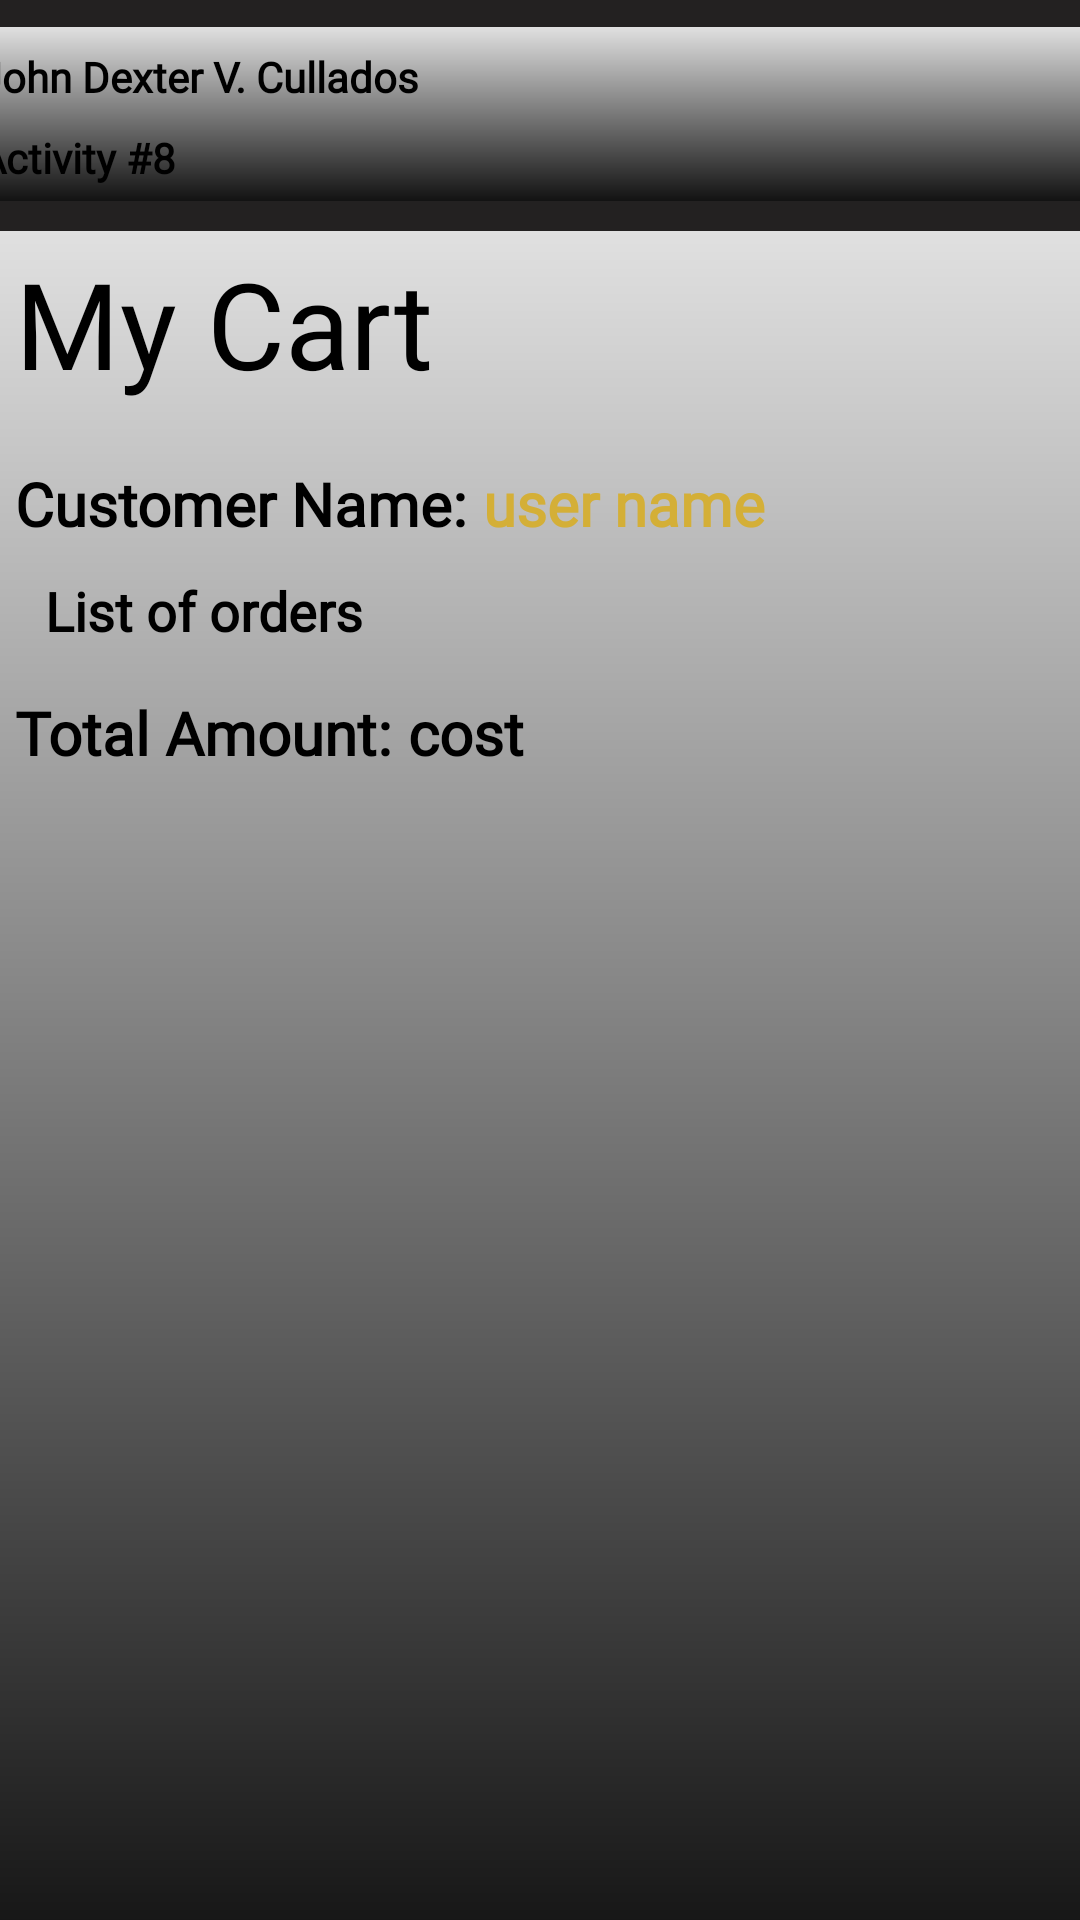

Reconstruct the res/layout file that produces this screen, plus the resources it refers to.
<!-- AndroidManifest.xml: application theme Theme.Cullados_Activity7 -->
<!-- res/layout/activity_cart_screen.xml -->
<?xml version="1.0" encoding="utf-8"?>
<LinearLayout xmlns:android="http://schemas.android.com/apk/res/android"
    xmlns:app="http://schemas.android.com/apk/res-auto"
    xmlns:tools="http://schemas.android.com/tools"
    android:id="@+id/main"
    android:layout_width="match_parent"
    android:layout_height="match_parent"
    android:orientation="vertical"
    tools:context=".CartScreen"
    android:background="#232121"
    >

    <LinearLayout
        android:layout_width="390dp"
        android:layout_height="60dp"
        android:layout_marginTop="8dp"
        android:orientation="vertical"
        android:layout_gravity="center"
        android:background="@drawable/myname_bg"
        >


        <TextView
            android:id="@+id/textView"
            android:layout_width="match_parent"
            android:layout_height="wrap_content"
            android:text="John Dexter V. Cullados"
            android:fontFamily="@font/aboreto"
            android:textStyle="bold"
            android:layout_marginLeft="8dp"
            android:layout_marginTop="8dp"
            android:textColor="#000000"
            />

        <TextView
            android:id="@+id/textView2"
            android:layout_width="match_parent"
            android:layout_height="wrap_content"
            android:text="Activity #8"
            android:fontFamily="@font/aboreto"
            android:textStyle="bold"
            android:layout_marginLeft="8dp"
            android:layout_marginTop="8dp"
            android:textColor="#000000"
            />

    </LinearLayout>

    <LinearLayout
        android:layout_width="390dp"
        android:layout_height="580dp"
        android:layout_marginTop="8dp"
        android:orientation="vertical"
        android:layout_gravity="center"
        android:background="@drawable/myname_bg"
        >

        <TextView
            android:id="@+id/textView3"
            android:layout_width="match_parent"
            android:layout_height="wrap_content"
            android:fontFamily="@font/black_ops_one"
            android:textSize="40dp"
            android:gravity="left"
            android:layout_marginTop="5dp"
            android:layout_marginLeft="20dp"
            android:layout_marginBottom="5dp"
            android:text="My Cart"
            android:textColor="#000000"
            />

        <LinearLayout
            android:layout_width="match_parent"
            android:layout_height="wrap_content"
            android:orientation="horizontal"
            android:layout_marginTop="15dp"
            >

            <TextView
                android:id="@+id/textView5"
                android:layout_width="wrap_content"
                android:layout_height="wrap_content"
                android:fontFamily="@font/aclonica"
                android:layout_marginLeft="20dp"
                android:gravity="left"
                android:text="Customer Name: "
                android:textColor="#000000"
                android:textSize="20dp"
                android:textStyle="bold" />

            <TextView
                android:id="@+id/tvName"
                android:layout_width="150dp"
                android:layout_height="wrap_content"
                android:fontFamily="@font/aclonica"
                android:gravity="left"
                android:text="user name"
                android:textColor="#D4AF37"
                android:textSize="20dp"
                android:textStyle="bold" />
        </LinearLayout>


        <TextView
            android:id="@+id/tvOrders"
            android:layout_width="wrap_content"
            android:layout_height="wrap_content"
            android:fontFamily="@font/aclonica"
            android:layout_marginLeft="30dp"
            android:layout_marginTop="10dp"
            android:gravity="left"
            android:text="List of orders"
            android:textColor="#000000"
            android:textSize="18dp"
            android:textStyle="bold" />



        <LinearLayout
            android:layout_width="match_parent"
            android:layout_height="wrap_content"
            android:orientation="horizontal"
            android:layout_marginTop="15dp"
            >

            <TextView
                android:id="@+id/textView6"
                android:layout_width="wrap_content"
                android:layout_height="wrap_content"
                android:fontFamily="@font/aclonica"
                android:layout_marginLeft="20dp"
                android:gravity="left"
                android:text="Total Amount: "
                android:textColor="#000000"
                android:textSize="20dp"
                android:textStyle="bold" />

            <TextView
                android:id="@+id/tvTotal"
                android:layout_width="150dp"
                android:layout_height="wrap_content"
                android:fontFamily="@font/aclonica"
                android:gravity="left"
                android:text="cost"
                android:textColor="#000000"
                android:textSize="20dp"
                android:textStyle="bold" />
        </LinearLayout>


    </LinearLayout>

    <LinearLayout
        android:layout_width="390dp"
        android:layout_height="60dp"
        android:layout_marginTop="8dp"
        android:orientation="horizontal"
        android:layout_gravity="center"
        android:gravity="center"

        >


        <Button
            android:id="@+id/btnGotoMain"
            android:layout_width="150dp"
            android:layout_height="wrap_content"
            android:layout_marginRight="20dp"
            android:text="Home"
            android:textColor="#ffffff"
            android:fontFamily="@font/black_ops_one"
            android:background="@drawable/button_bg"
            app:backgroundTint="@null"
            />
        <Button
            android:id="@+id/btnClear"
            android:layout_width="150dp"
            android:layout_height="wrap_content"
            android:text="Clear Cart"
            android:textColor="#ffffff"
            android:fontFamily="@font/black_ops_one"
            android:background="@drawable/button_bg"
            app:backgroundTint="@null"
            />

    </LinearLayout>




</LinearLayout>
<!-- resources referenced by this layout -->
<resources>
  <!-- drawable button_bg (drawable) -->
  <?xml version="1.0" encoding="utf-8"?>
  <ripple xmlns:android="http://schemas.android.com/apk/res/android"
      android:color="#44FFFFFF"> <item>
      <shape android:shape="rectangle">
          <gradient
              android:startColor="#232323"
              android:centerColor="#1A1A1A"
              android:endColor="#121212"
              android:angle="270" />
  
          <stroke
              android:width="1.5dp"
              android:color="#D4AF37" />
  
          <corners android:radius="8dp" />
  
          <padding
              android:left="20dp"
              android:top="12dp"
              android:right="20dp"
              android:bottom="12dp" />
      </shape>
  </item>
  </ripple>
  <!-- drawable myname_bg (drawable) -->
  <?xml version="1.0" encoding="utf-8"?>
  <shape xmlns:android="http://schemas.android.com/apk/res/android">
  
      <stroke
          android:color="#0000"
          android:width="2dp"
          ></stroke>
  
      <corners
          android:radius="10dp"
          ></corners>
  
      <gradient
          android:startColor="#121212"
          android:endColor="#E0E0E0"
          android:angle="90"
          ></gradient>
  
  </shape>
  <style name="Theme.Cullados_Activity7" parent="Base.Theme.Cullados_Activity7" />
  <style name="Base.Theme.Cullados_Activity7" parent="Theme.Material3.DayNight.NoActionBar">
          
          
      </style>
</resources>
